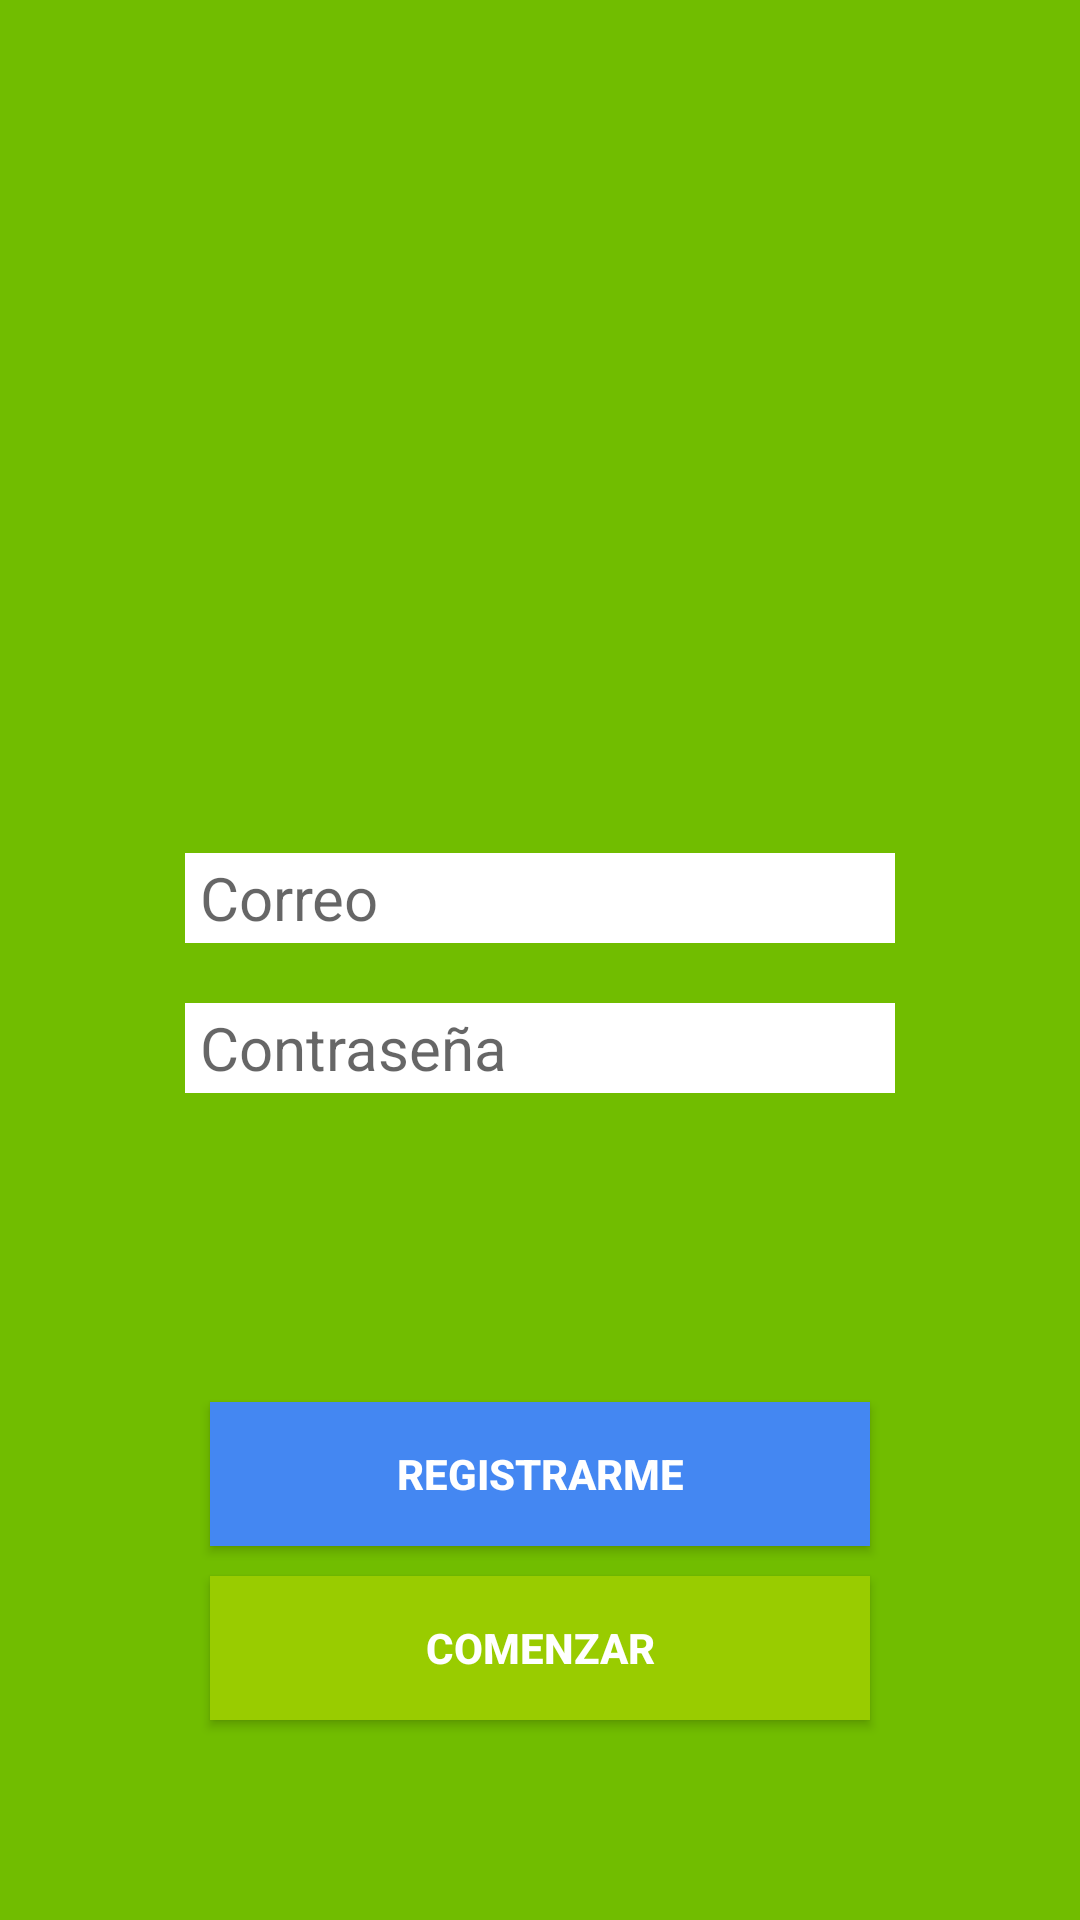

Android layout source for this screen:
<!-- AndroidManifest.xml: application theme AppTheme -->
<!-- res/layout/activity_log.xml -->
<?xml version="1.0" encoding="utf-8"?>
<LinearLayout xmlns:android="http://schemas.android.com/apk/res/android"
    xmlns:tools="http://schemas.android.com/tools"
    android:layout_width="match_parent"
    android:layout_height="match_parent"
    tools:context="com.movil.p.mathmagic.LogActivity"
    android:background="#71bd00"
    android:orientation="vertical">

    <LinearLayout
        android:orientation="vertical"
        android:layout_width="match_parent"
        android:layout_height="match_parent"
        android:id="@+id/logo"
        android:gravity="center"
        android:layout_gravity="center"
        android:layout_weight="0.8">

        <ImageView
            android:layout_width="wrap_content"
            android:layout_height="wrap_content"
            android:id="@+id/math_icon"
            android:src="@drawable/logo" />
    </LinearLayout>

    <LinearLayout
        android:orientation="vertical"
        android:layout_width="match_parent"
        android:layout_height="match_parent"
        android:id="@+id/campos"
        android:layout_weight="1">

        <EditText
            android:layout_width="wrap_content"
            android:layout_height="30dp"
            android:inputType="textEmailAddress"
            android:ems="10"
            android:id="@+id/editText"
            android:layout_gravity="center_horizontal"
            android:background="#ffffff"
            android:layout_margin="10dp"
            android:textSize="20dp"
            android:paddingLeft="5dp"
            android:hint="Correo"/>

        <EditText
            android:layout_width="wrap_content"
            android:layout_height="30dp"
            android:inputType="textPassword"
            android:ems="10"
            android:id="@+id/editText2"
            android:layout_gravity="center_horizontal"
            android:background="#ffffff"
            android:layout_margin="10dp"
            android:textSize="20dp"
            android:paddingLeft="5dp"
            android:hint="Contraseña"/>
    </LinearLayout>

    <LinearLayout
        android:orientation="vertical"
        android:layout_width="match_parent"
        android:layout_height="match_parent"
        android:id="@+id/buttoms"
        android:layout_weight="1">

        <Button
            android:background="@drawable/buton"
            android:textColor="#ffffff"
            android:textStyle="bold"
            android:layout_width="fill_parent"
            android:layout_height="wrap_content"
            android:text="Registrarme"
            android:id="@+id/button"
            android:layout_gravity="center_horizontal"
            android:layout_marginLeft="70dp"
            android:layout_marginRight="70dp"
            android:layout_marginTop="10dp"
            android:onClick="registrar"/>

        <Button

            android:background="@android:color/holo_green_light"
            android:textColor="#ffffff"
            android:textStyle="bold"
            android:layout_width="fill_parent"
            android:layout_height="wrap_content"
            android:text="Comenzar"
            android:id="@+id/button2"
            android:layout_gravity="center_horizontal"
            android:layout_marginRight="70dp"
            android:layout_marginLeft="70dp"
            android:layout_marginTop="10dp"
            android:onClick="iniciar"/>
    </LinearLayout>


</LinearLayout>
<!-- resources referenced by this layout -->
<resources>
  <!-- drawable buton (drawable) -->
  <?xml version="1.0" encoding="utf-8"?>
  <shape
      xmlns:android="http://schemas.android.com/apk/res/android"
      android:shape="rectangle">
  
      
      <solid
          android:color="#4487f2" >
      </solid>
  
  
  </shape>
  <style name="AppTheme" parent="Theme.AppCompat.Light.NoActionBar">
          
          <item name="colorPrimary">@color/colorPrimary</item>
          <item name="colorPrimaryDark">@color/colorPrimaryDark</item>
          <item name="colorAccent">@color/colorAccent</item>
      </style>
  <color name="colorPrimary">#3F51B5</color>
  <color name="colorPrimaryDark">#303F9F</color>
  <color name="colorAccent">#FF4081</color>
</resources>
